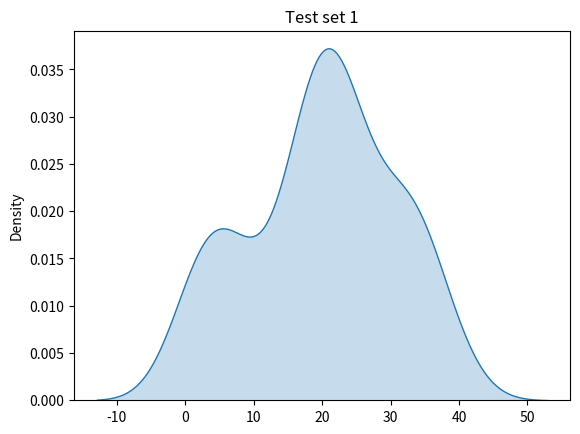
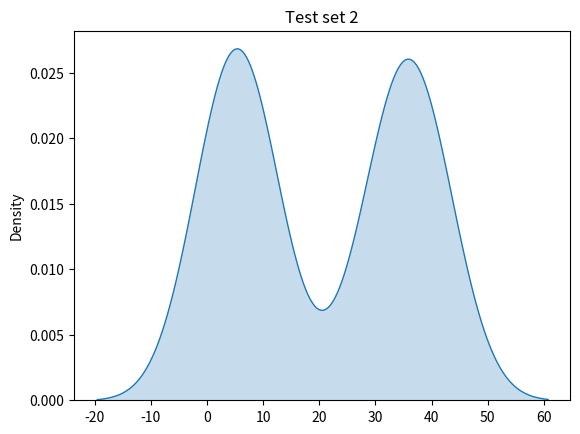
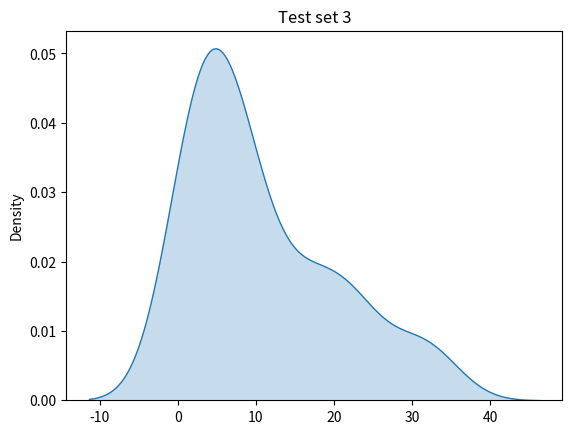
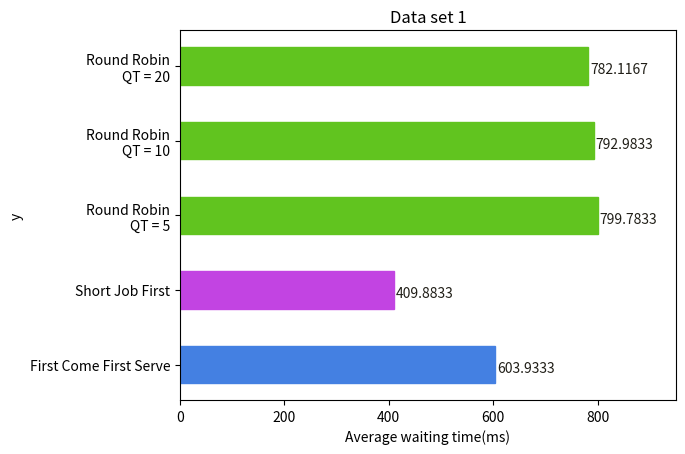
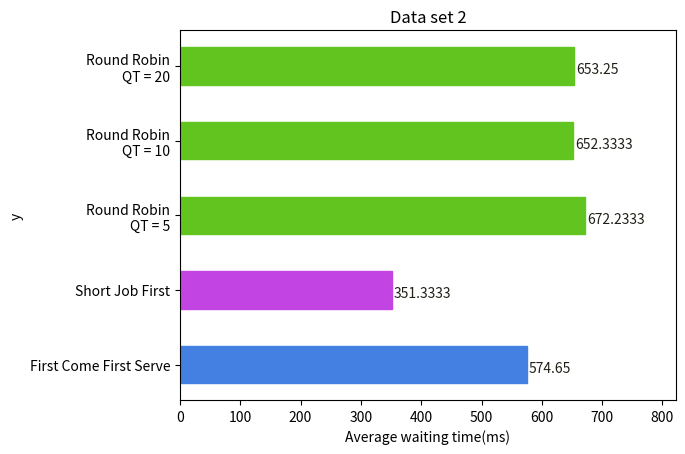
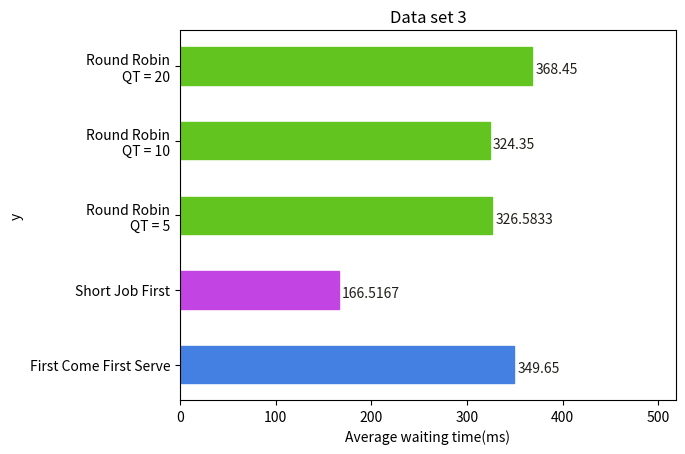

Write Python code to recreate these figures, in order.
import numpy as np
import seaborn as sns
import matplotlib.pyplot as plt

testSeed = [[1,10], [15,25], [30,40]]
figc = 0

def testSetGen(ratio):
    result = []
    tmp = []
    for i in range(0,len(ratio)):
        tmp.extend(np.random.random_integers(testSeed[i][0], testSeed[i][1],ratio[i]))
    np.random.shuffle(tmp)
    for i in range(1,len(tmp)+1):
        result.append([i,tmp[i-1]])
    return result, tmp

def toRangeList(data):
    result = []
    startT = 0
    endT = 0
    for i in range(0,len(data)):
        endT = startT + data[i][1]
        result.append([data[i][0], startT, endT, data[i][1]])
        startT = endT
    return result

def algoFCFS(data):
    return toRangeList(data)

def algoSJF(data):
    return toRangeList(sorted(data, key=lambda x: x[1]))

def algoRR(data,qtime=10):
    pending = []
    result = []
    for i in data:
        if i[1] <= qtime:
            result.append(i)
        else:
            pending.append([i[0], i[1]-qtime])
            result.append([i[0], qtime])
    while len(pending) > 0:
        x = pending.pop(0)
        if x[1] <= qtime:
            result.append(x)
        else:
            pending.append([x[0], x[1]-qtime])
            result.append([x[0], qtime])
    return toRangeList(result)

def eachDelayTime(data):
    n = 0
    mask = np.zeros((len(data),), dtype=int)
    for i in range(0,len(data)):
        if mask[data[i][0]-1] == 0:
            n += 1
            mask[data[i][0]-1] = 1
    index = []
    for i in range(0,n):
        index.append([])
    for i in range(0,len(data)):
        tmp = [data[i][1], data[i][2]]
        index[data[i][0]-1].append(tmp)
    return index

def delayTime(data):
    x = []
    for i in data:
        tmp = i[0][0]
        for j in range(1,len(i)):
            tmp += i[j][0] - i[j-1][1]
        x.append(tmp)
    return float(sum(x)) / len(data)

def dataPlot(data):
    global figc
    
    for i in range(0,len(data)):
        fig = plt.figure(figc)
        ax = fig.add_subplot(111)
        ax.set_title('Test set %d'% (i+1))
        sns.kdeplot(data[i][0],shade=True)
        figc += 1

    # fcfsP = [row[1] for row in data]
    # fig = plt.figure(figc)
    # ax = fig.add_subplot(111)
    # ax.set_title('First Come First Serve Algorithm')
    # x = np.arange(3)
    # plt.bar(x, fcfsP)
    # plt.xticks(x, ('Data set 1', 'Data set 2', 'Data set 3'))


    for i in range(0,len(data)):
        color_set = ['#4480e2','#c244e2','#61c41f','#61c41f','#61c41f']
        x = [u'First Come First Serve', u'Short Job First', u'Round Robin\nQT = 5', u'Round Robin\nQT = 10', u'Round Robin\nQT = 20']
        y = data[i][1:3]
        y.extend(data[i][3])
        print(y)
        fig, ax = plt.subplots()    
        width = 0.50 # the width of the bars 
        ind = np.arange(len(y))  # the x locations for the groups
        barlist = ax.barh(ind, y, width, color="blue")
        ax.set_yticks((ind+width/2)-(.25))
        ax.set_yticklabels(x, minor=False)
        ax.set_xlim(0,max(y)+150)
        for j in range(0,len(barlist)):
            barlist[j].set_color(color_set[j])
        plt.title('Data set %d'% (i+1))
        plt.xlabel('Average waiting time(ms)')
        plt.ylabel('y')
        for i, v in enumerate(y):
            ax.text(v + 3, i - 0.1, str(round(v,4)), color='#211f18', fontweight='light')
    return

if __name__ == "__main__":
    testSetRatio = []
    testSetRatio.append([15,30,15]) #test set 1
    testSetRatio.append([30, 0,30]) #test set 2
    testSetRatio.append([40,15,5])  #test set 3
    RRqt = []
    RRqt.append(5)
    RRqt.append(10)
    RRqt.append(20)
    result = []
    o = 0
    for i in testSetRatio:
        test, dataset = testSetGen(i)
        print('[Dataset]')
        s = '[' + ', '.join(str(e[1]) for e in test) + ']'
        print(s)

        print('\nFirst Come First Serve Algorithm')
        x = delayTime(eachDelayTime(algoFCFS(test)))
        print('Average waiting time = %.4f'% x)
        print("++++++++++++++++++++++++++")
        print('\nShort Job First Algorithm')
        y = delayTime(eachDelayTime(algoSJF(test)))
        print('Average waiting time = %.4f'% y)
        print("--------------------------")
        print('\nRound Robin Algorithm')
        z = []
        for j in range(0,len(RRqt)):
            z.append(delayTime(eachDelayTime(algoRR(test,RRqt[j]))))
            print('Average waiting time (QT = %2d) = %.4f'%  (RRqt[j], z[j]))
            print("^^^^^^^^^^^^^^^^^^^^^^^^^^")
        result.append([dataset,x,y,z])
        o += 1
    
    dataPlot(result)
    plt.show()